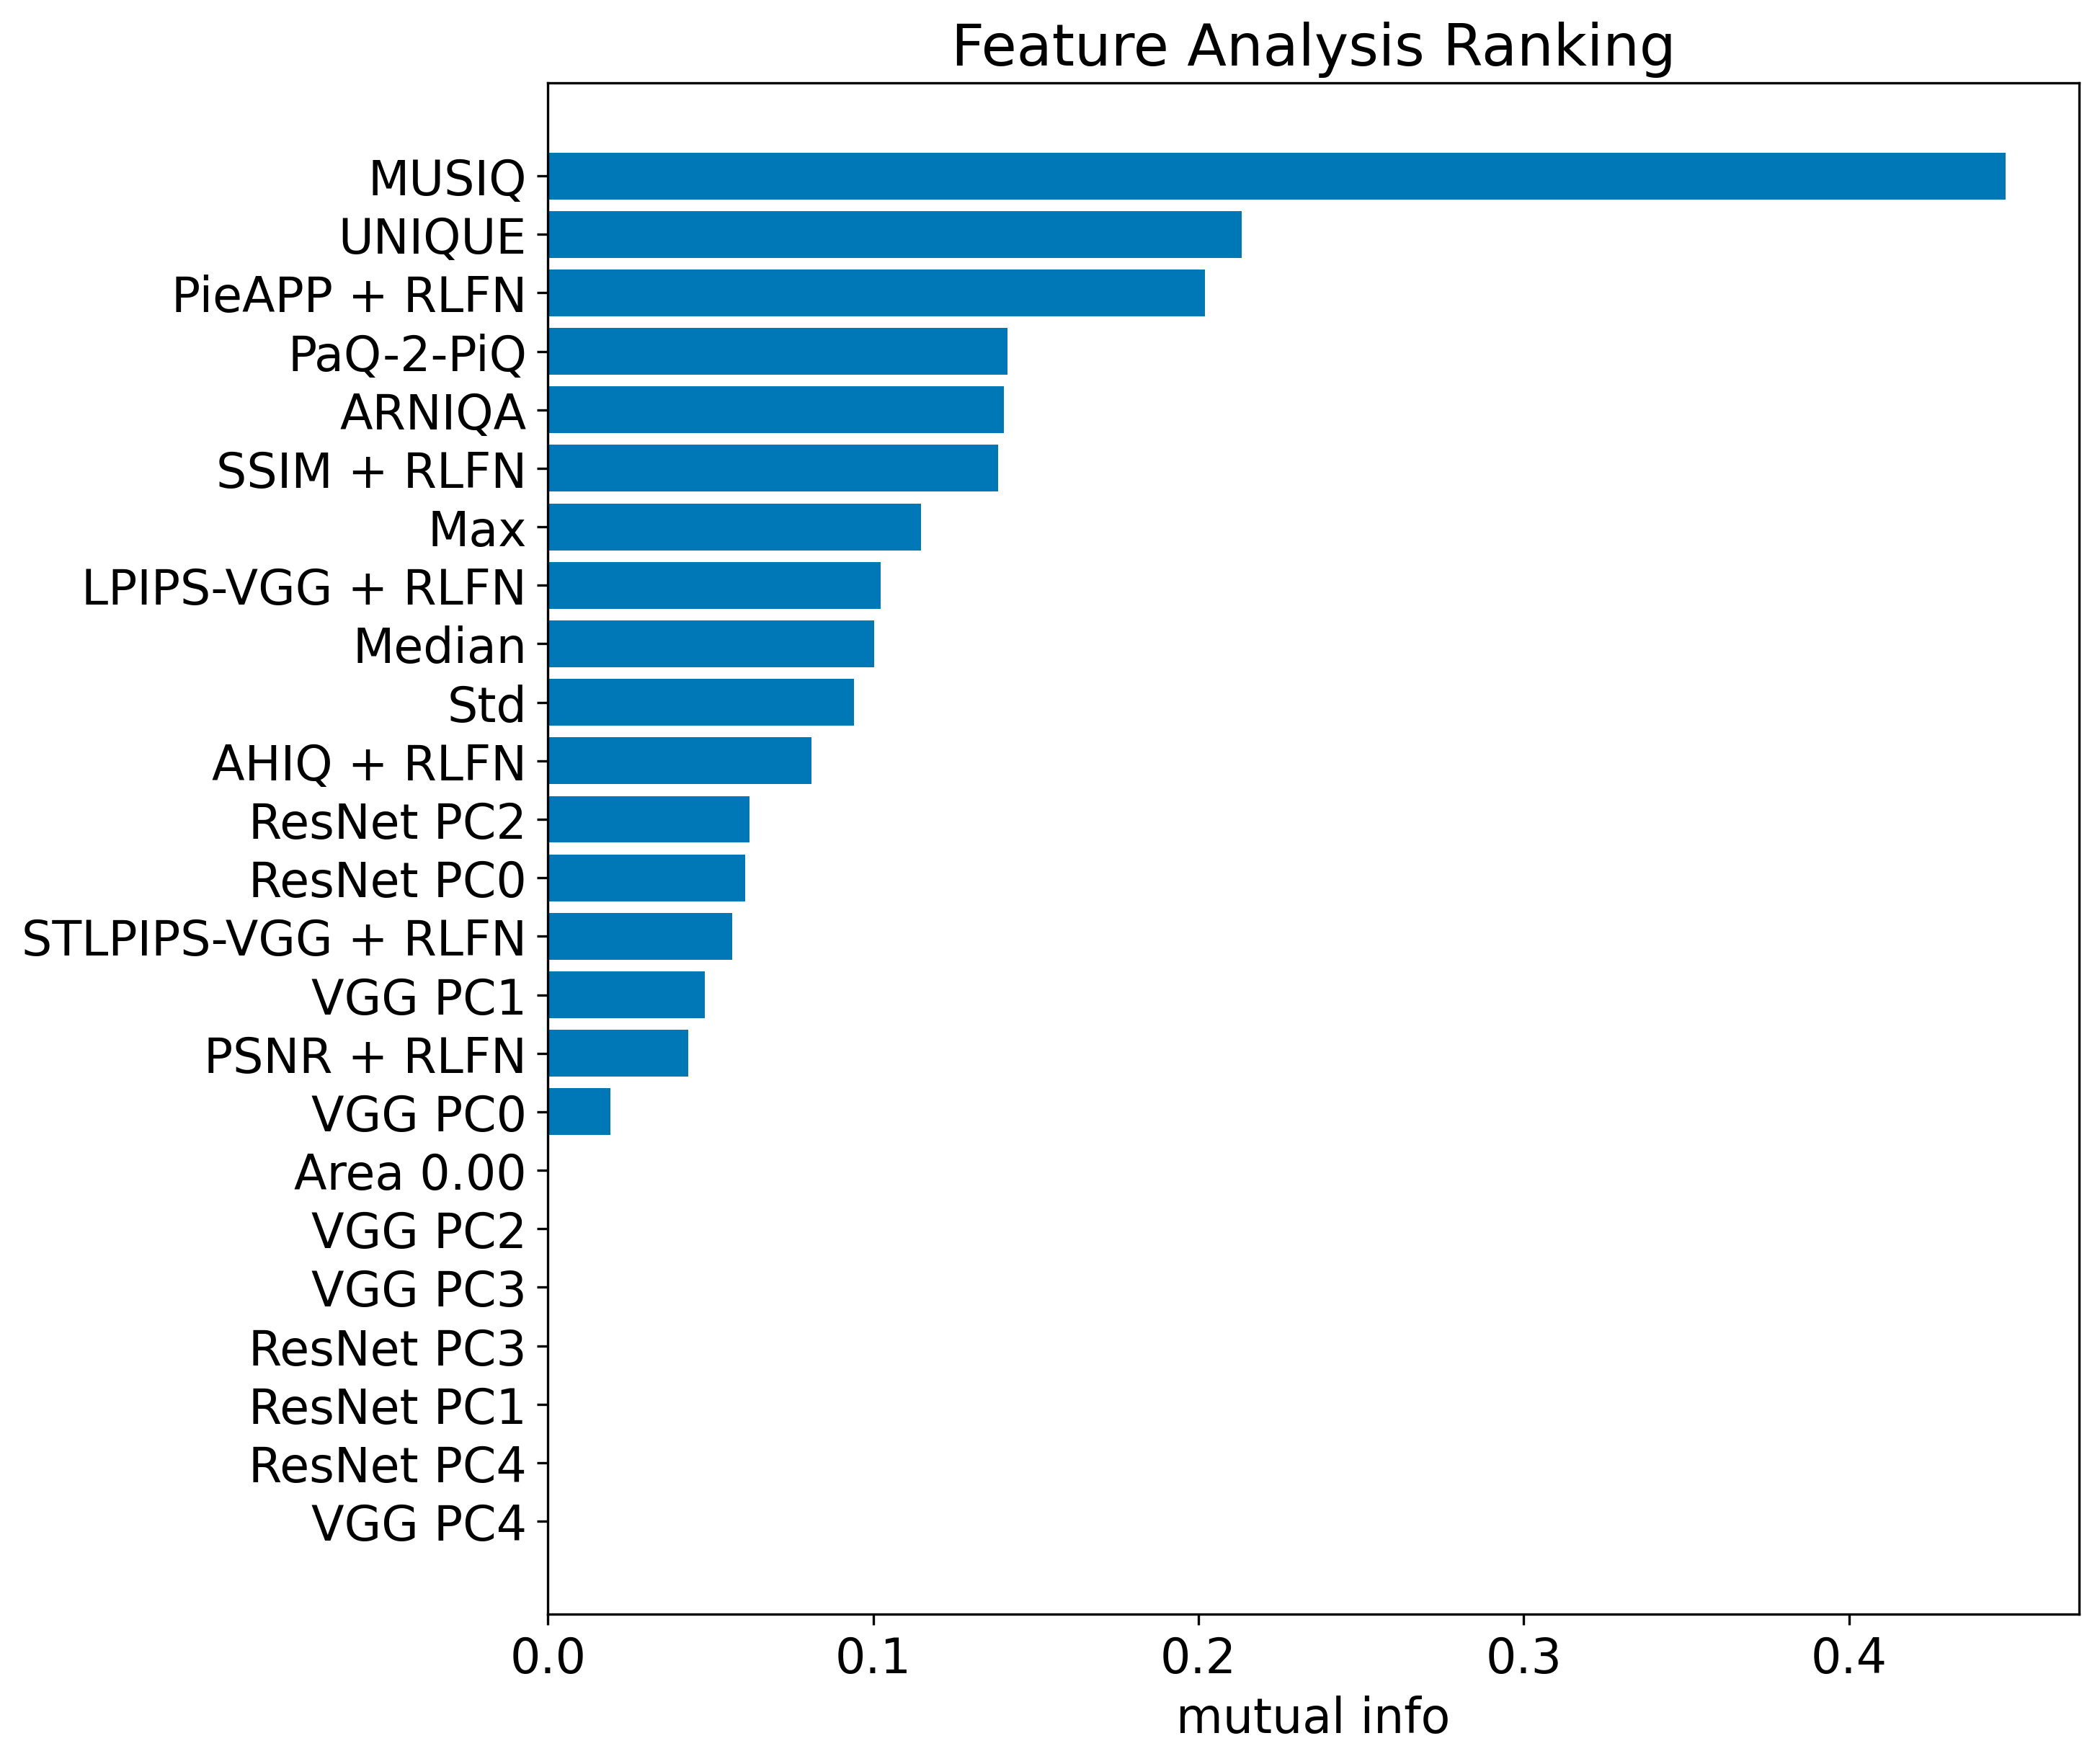

Values plotted in this chart, from the file beside it:
feature, pretty_feature, family, mutual_info, f_score, f_pvalue, chi2, chi2_pvalue, fisher_score, rank_score
musiq, MUSIQ, NR, 0.4482, 28.26, 7.123890157250815e-07, 3.186, 0.5272, 0.4758, 0.4482
unique, UNIQUE, NR, 0.2134, 23.32, 5.30811440151773e-06, 1.759, 0.78, 0.3724, 0.2134
pieapp_rlfn, PieAPP + RLFN, FR, 0.202, 9.598, 0.002569, 1.64, 0.8016, 0.2186, 0.202
paq2piq, PaQ-2-PiQ, NR, 0.1413, 3.775, 0.05503, 1.03, 0.9053, 0.1184, 0.1413
arniqa, ARNIQA, NR, 0.1402, 13.83, 0.0003397, 1.555, 0.8168, 0.2811, 0.1402
ssim_rlfn, SSIM + RLFN, FR, 0.1385, 6.717, 0.01107, 1.137, 0.8883, 0.1753, 0.1385
max, Max, Stats, 0.1147, 10.61, 0.001568, 1.176, 0.882, 0.1932, 0.1147
lpips-vgg_rlfn, LPIPS-VGG + RLFN, FR, 0.1023, 4.848, 0.03013, 1.378, 0.848, 0.1294, 0.1023
median, Median, Stats, 0.1003, 2.301, 0.1326, 1.283, 0.8643, 0.1273, 0.1003
std, Std, Stats, 0.0941, 12.38, 0.0006708, 1.096, 0.8949, 0.1608, 0.0941
ahiq_rlfn, AHIQ + RLFN, FR, 0.08112, 3.898, 0.05129, 0.5906, 0.9641, 0.08255, 0.08112
resnet_pca_002, ResNet PC2, ResNet, 0.06196, 0.3838, 0.5371, 0.4358, 0.9794, 0.0995, 0.06196
resnet_pca_000, ResNet PC0, ResNet, 0.06056, 0.2909, 0.5909, 0.6094, 0.962, 0.04626, 0.06056
stlpips-vgg_rlfn, STLPIPS-VGG + RLFN, FR, 0.05661, 7.405, 0.007751, 2.28, 0.6843, 0.1806, 0.05661
vgg_pca_001, VGG PC1, VGG, 0.0482, 0.6706, 0.4149, 0.4052, 0.982, 0.04842, 0.0482
psnr_rlfn, PSNR + RLFN, FR, 0.04309, 2.224, 0.1392, 1.187, 0.8802, 0.1504, 0.04309
vgg_pca_000, VGG PC0, VGG, 0.01915, 0.9648, 0.3285, 0.2188, 0.9944, 0.009085, 0.01915
area00, Area 0.00, Stats, 0.0, 6.32, 0.01364, 0.3911, 0.9832, 0.08103, 0.0
vgg_pca_003, VGG PC3, VGG, 0.0, 0.05367, 0.8173, 0.6091, 0.962, 0.02681, 0.0
vgg_pca_002, VGG PC2, VGG, 0.0, 0.01724, 0.8958, 0.1575, 0.9971, 0.01957, 0.0
vgg_pca_004, VGG PC4, VGG, 0.0, 0.3147, 0.5762, 0.04596, 0.9997, 0.009309, 0.0
resnet_pca_001, ResNet PC1, ResNet, 0.0, 12.44, 0.0006512, 1.562, 0.8156, 0.1439, 0.0
resnet_pca_003, ResNet PC3, ResNet, 0.0, 2.609, 0.1096, 0.6176, 0.9611, 0.07687, 0.0
resnet_pca_004, ResNet PC4, ResNet, 0.0, 0.2964, 0.5874, 0.2064, 0.995, 0.03555, 0.0
